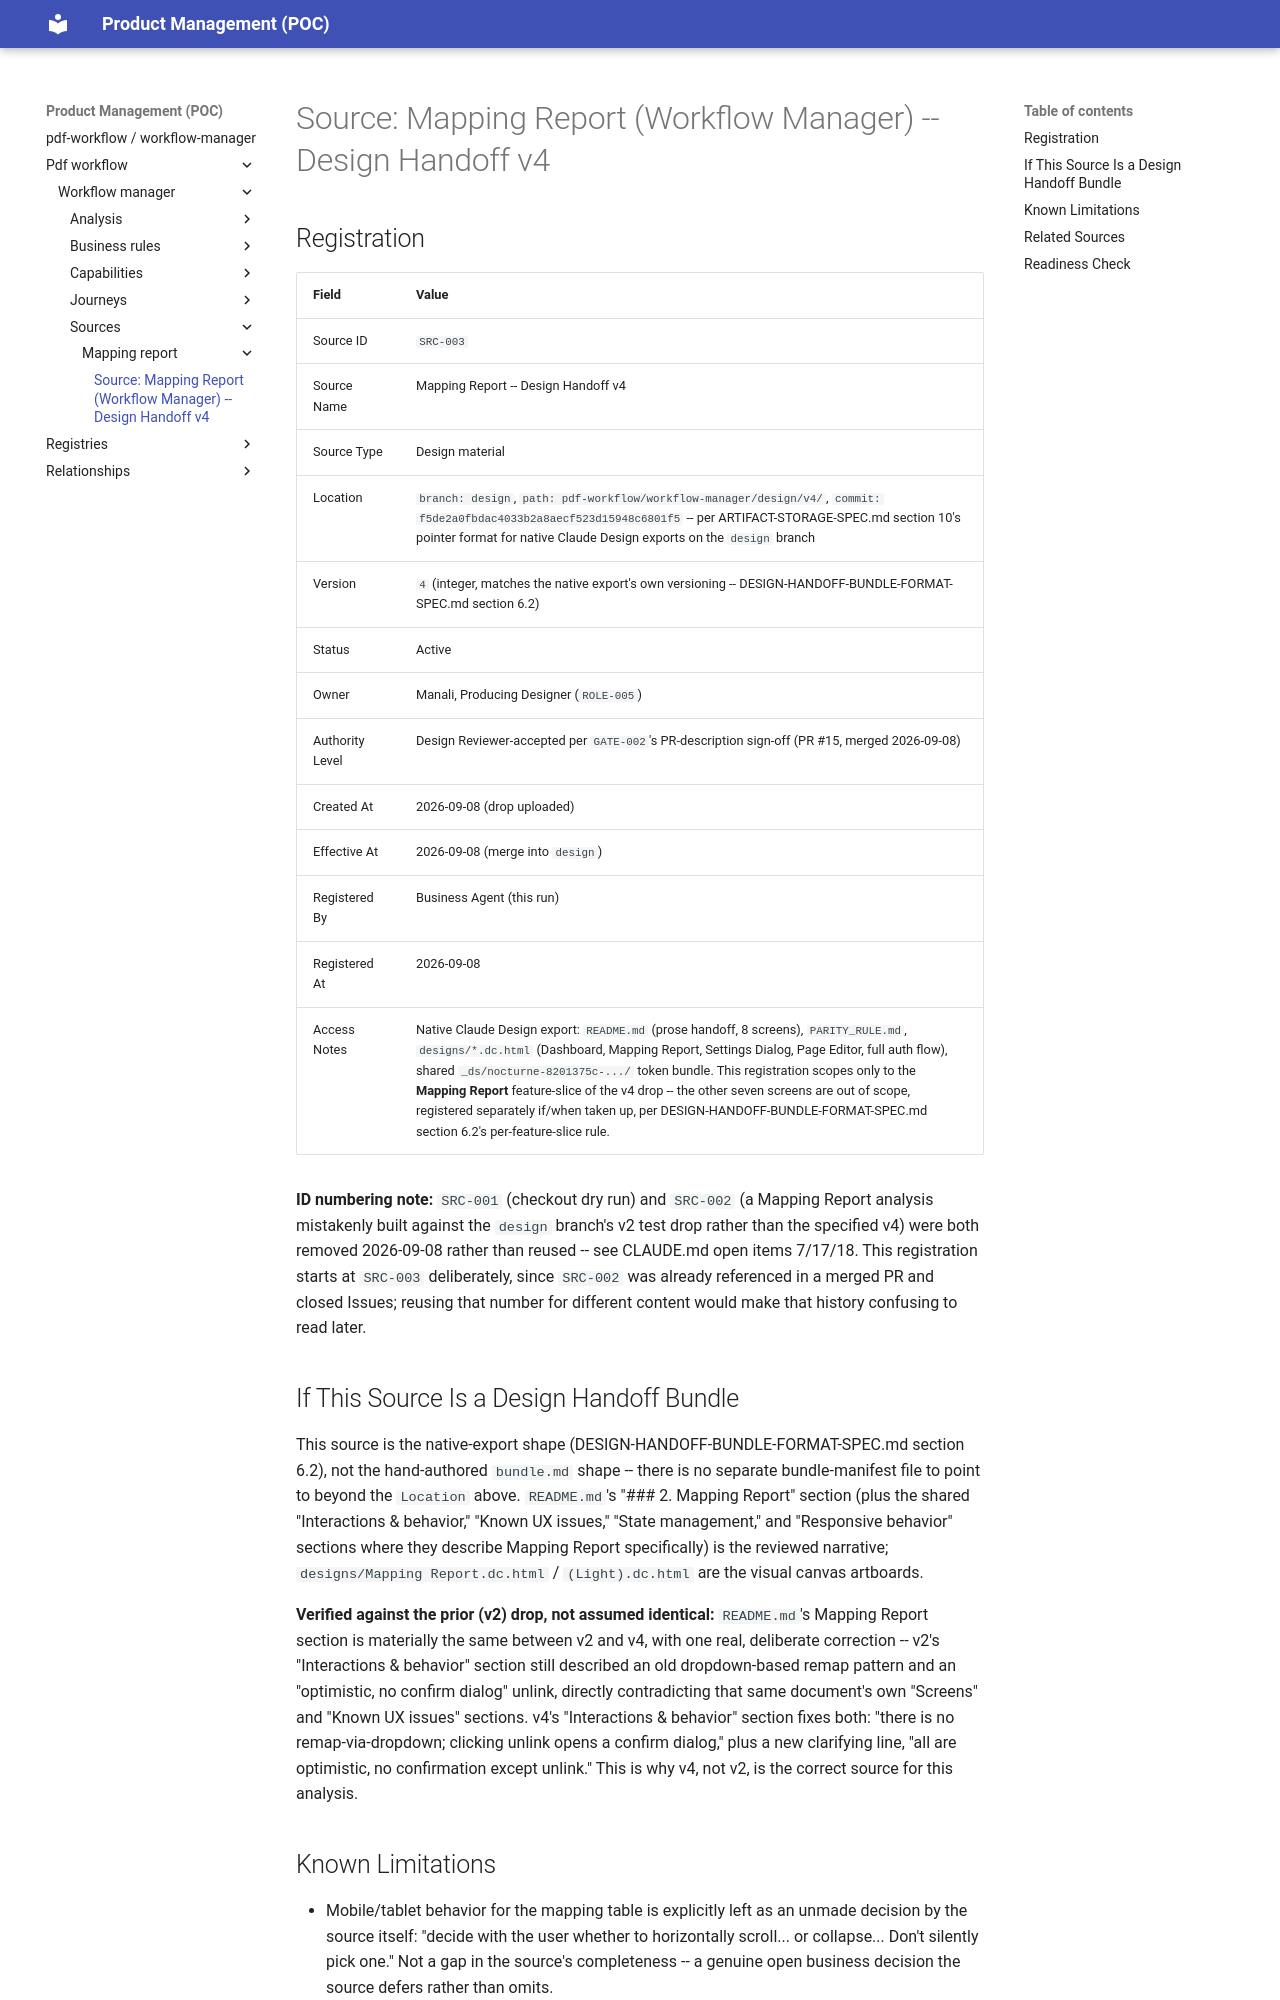

repository: manalimatkar/product-management · page: pdf-workflow/workflow-manager/sources/mapping-report/source-mapping-report-SRC-003/index.html · generator: mkdocs

# Source: Mapping Report (Workflow Manager) -- Design Handoff v4

## Registration

| Field | Value |
| --- | --- |
| Source ID | `SRC-003` |
| Source Name | Mapping Report -- Design Handoff v4 |
| Source Type | Design material |
| Location | `branch: design`, `path: pdf-workflow/workflow-manager/design/v4/`, `commit: f5de2a0fbdac4033b2a8aecf523d15948c6801f5` -- per ARTIFACT-STORAGE-SPEC.md section 10's pointer format for native Claude Design exports on the `design` branch |
| Version | `4` (integer, matches the native export's own versioning -- DESIGN-HANDOFF-BUNDLE-FORMAT-SPEC.md section 6.2) |
| Status | Active |
| Owner | Manali, Producing Designer (`ROLE-005`) |
| Authority Level | Design Reviewer-accepted per `GATE-002`'s PR-description sign-off (PR #15, merged 2026-09-08) |
| Created At | 2026-09-08 (drop uploaded) |
| Effective At | 2026-09-08 (merge into `design`) |
| Registered By | Business Agent (this run) |
| Registered At | 2026-09-08 |
| Access Notes | Native Claude Design export: `README.md` (prose handoff, 8 screens), `PARITY_RULE.md`, `designs/*.dc.html` (Dashboard, Mapping Report, Settings Dialog, Page Editor, full auth flow), shared `_ds/nocturne-8201375c-.../` token bundle. This registration scopes only to the **Mapping Report** feature-slice of the v4 drop -- the other seven screens are out of scope, registered separately if/when taken up, per DESIGN-HANDOFF-BUNDLE-FORMAT-SPEC.md section 6.2's per-feature-slice rule. |

**ID numbering note:** `SRC-001` (checkout dry run) and `SRC-002` (a Mapping Report analysis mistakenly built against the `design` branch's v2 test drop rather than the specified v4) were both removed 2026-09-08 rather than reused -- see CLAUDE.md open items 7/17/18. This registration starts at `SRC-003` deliberately, since `SRC-002` was already referenced in a merged PR and closed Issues; reusing that number for different content would make that history confusing to read later.

## If This Source Is a Design Handoff Bundle

This source is the native-export shape (DESIGN-HANDOFF-BUNDLE-FORMAT-SPEC.md section 6.2), not the hand-authored `bundle.md` shape -- there is no separate bundle-manifest file to point to beyond the `Location` above. `README.md`'s "### 2. Mapping Report" section (plus the shared "Interactions & behavior," "Known UX issues," "State management," and "Responsive behavior" sections where they describe Mapping Report specifically) is the reviewed narrative; `designs/Mapping Report.dc.html` / `(Light).dc.html` are the visual canvas artboards.

**Verified against the prior (v2) drop, not assumed identical:** `README.md`'s Mapping Report section is materially the same between v2 and v4, with one real, deliberate correction -- v2's "Interactions & behavior" section still described an old dropdown-based remap pattern and an "optimistic, no confirm dialog" unlink, directly contradicting that same document's own "Screens" and "Known UX issues" sections. v4's "Interactions & behavior" section fixes both: "there is no remap-via-dropdown; clicking unlink opens a confirm dialog," plus a new clarifying line, "all are optimistic, no confirmation except unlink." This is why v4, not v2, is the correct source for this analysis.
